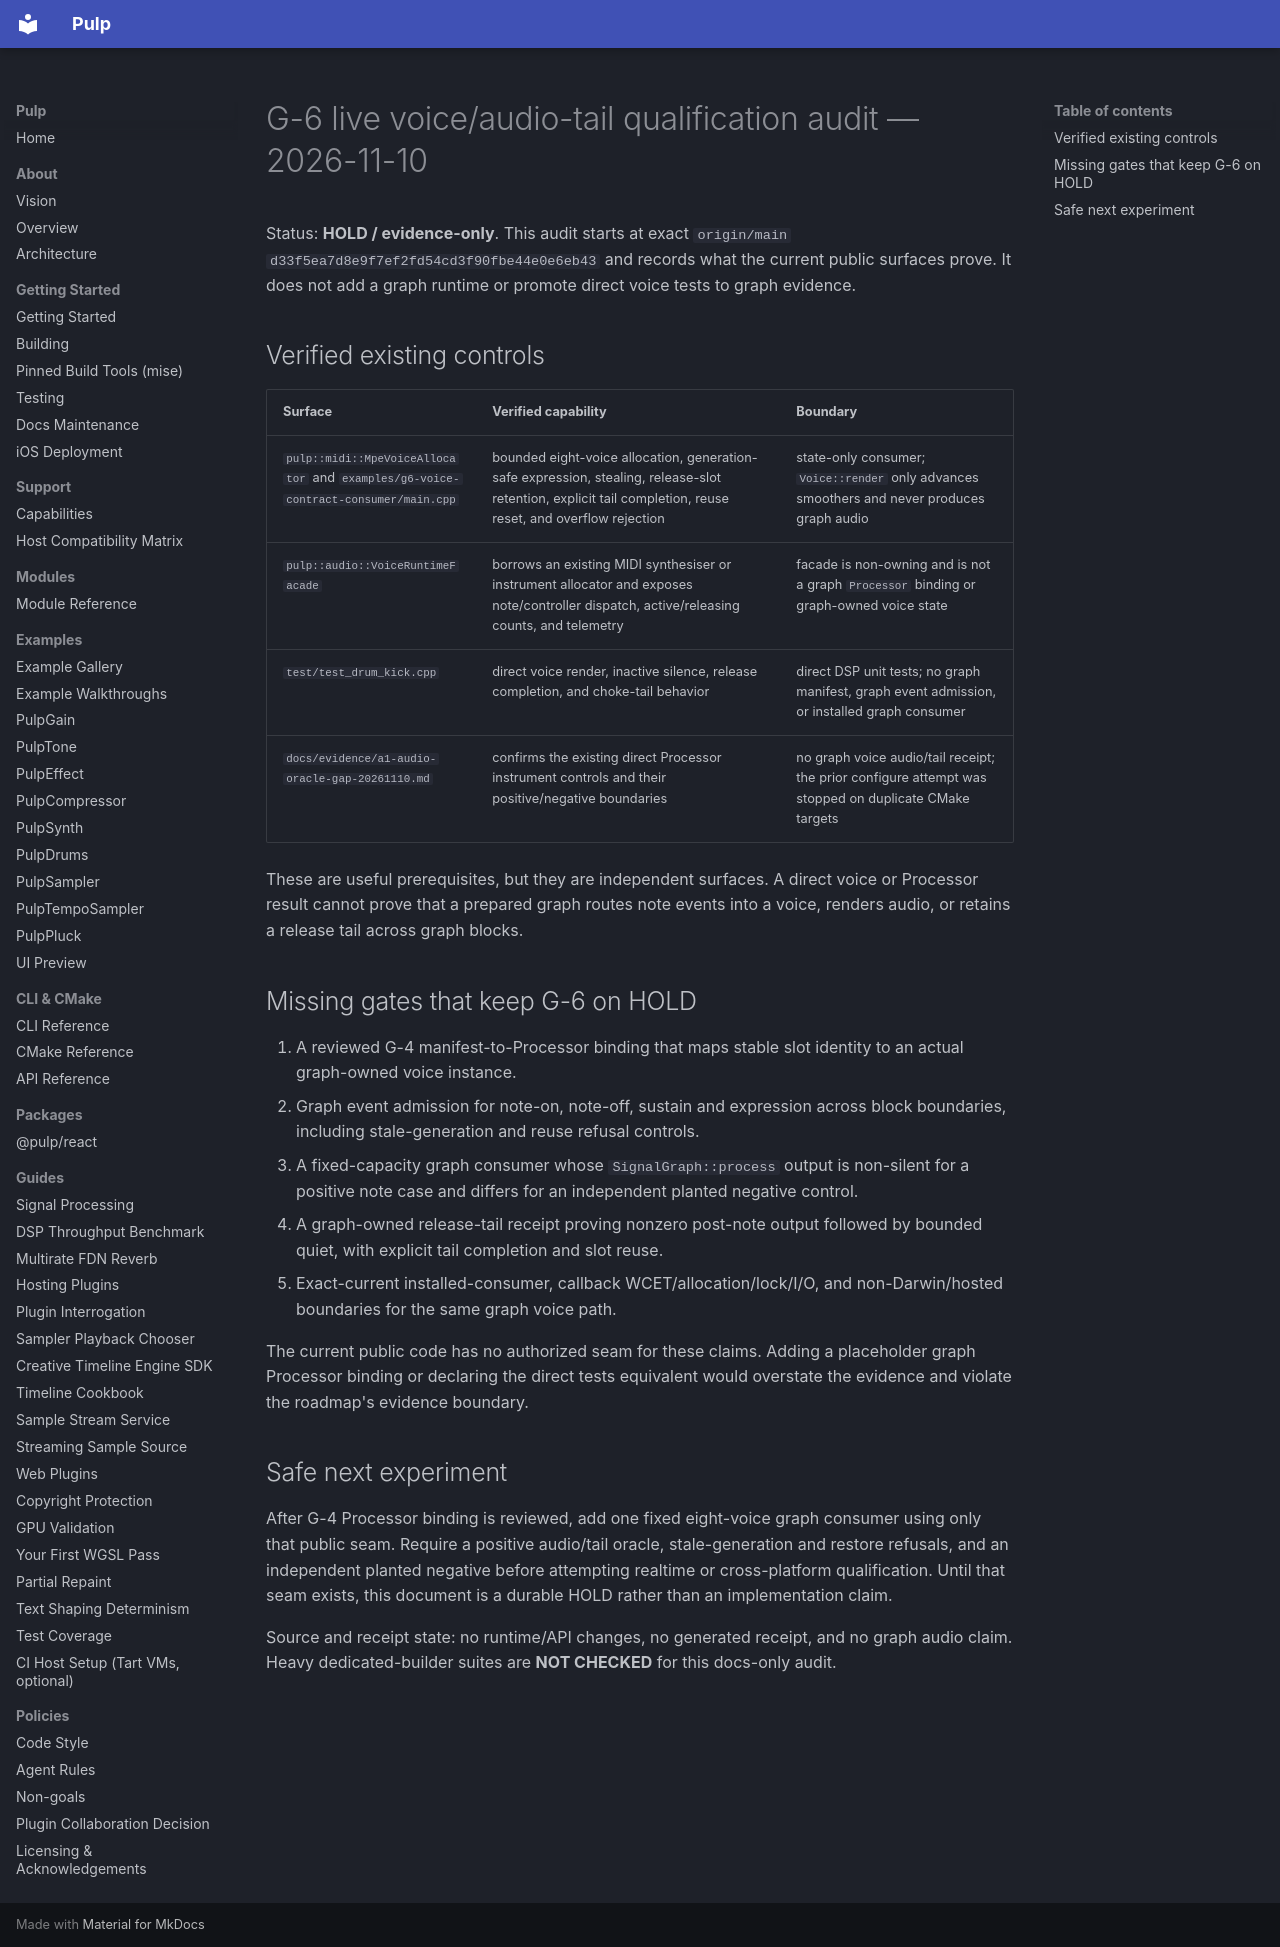

repository: Generous-Corp/pulp · page: evidence/g6-audio-tail-audit-20261110-live.html · generator: mkdocs

# G-6 live voice/audio-tail qualification audit — 2026-11-10

Status: **HOLD / evidence-only**. This audit starts at exact `origin/main`
`d33f5ea7d8e9f7ef2fd54cd3f90fbe44e0e6eb43` and records what the current public
surfaces prove. It does not add a graph runtime or promote direct voice tests
to graph evidence.

## Verified existing controls

| Surface | Verified capability | Boundary |
| --- | --- | --- |
| `pulp::midi::MpeVoiceAllocator` and `examples/g6-voice-contract-consumer/main.cpp` | bounded eight-voice allocation, generation-safe expression, stealing, release-slot retention, explicit tail completion, reuse reset, and overflow rejection | state-only consumer; `Voice::render` only advances smoothers and never produces graph audio |
| `pulp::audio::VoiceRuntimeFacade` | borrows an existing MIDI synthesiser or instrument allocator and exposes note/controller dispatch, active/releasing counts, and telemetry | facade is non-owning and is not a graph `Processor` binding or graph-owned voice state |
| `test/test_drum_kick.cpp` | direct voice render, inactive silence, release completion, and choke-tail behavior | direct DSP unit tests; no graph manifest, graph event admission, or installed graph consumer |
| `docs/evidence/a1-audio-oracle-gap-20261110.md` | confirms the existing direct Processor instrument controls and their positive/negative boundaries | no graph voice audio/tail receipt; the prior configure attempt was stopped on duplicate CMake targets |

These are useful prerequisites, but they are independent surfaces. A direct
voice or Processor result cannot prove that a prepared graph routes note events
into a voice, renders audio, or retains a release tail across graph blocks.

## Missing gates that keep G-6 on HOLD

1. A reviewed G-4 manifest-to-Processor binding that maps stable slot identity
   to an actual graph-owned voice instance.
2. Graph event admission for note-on, note-off, sustain and expression across
   block boundaries, including stale-generation and reuse refusal controls.
3. A fixed-capacity graph consumer whose `SignalGraph::process` output is
   non-silent for a positive note case and differs for an independent planted
   negative control.
4. A graph-owned release-tail receipt proving nonzero post-note output followed
   by bounded quiet, with explicit tail completion and slot reuse.
5. Exact-current installed-consumer, callback WCET/allocation/lock/I/O, and
   non-Darwin/hosted boundaries for the same graph voice path.

The current public code has no authorized seam for these claims. Adding a
placeholder graph Processor binding or declaring the direct tests equivalent
would overstate the evidence and violate the roadmap's evidence boundary.

## Safe next experiment

After G-4 Processor binding is reviewed, add one fixed eight-voice graph
consumer using only that public seam. Require a positive audio/tail oracle,
stale-generation and restore refusals, and an independent planted negative
before attempting realtime or cross-platform qualification. Until that seam
exists, this document is a durable HOLD rather than an implementation claim.

Source and receipt state: no runtime/API changes, no generated receipt, and no
graph audio claim. Heavy dedicated-builder suites are **NOT CHECKED** for this
docs-only audit.
